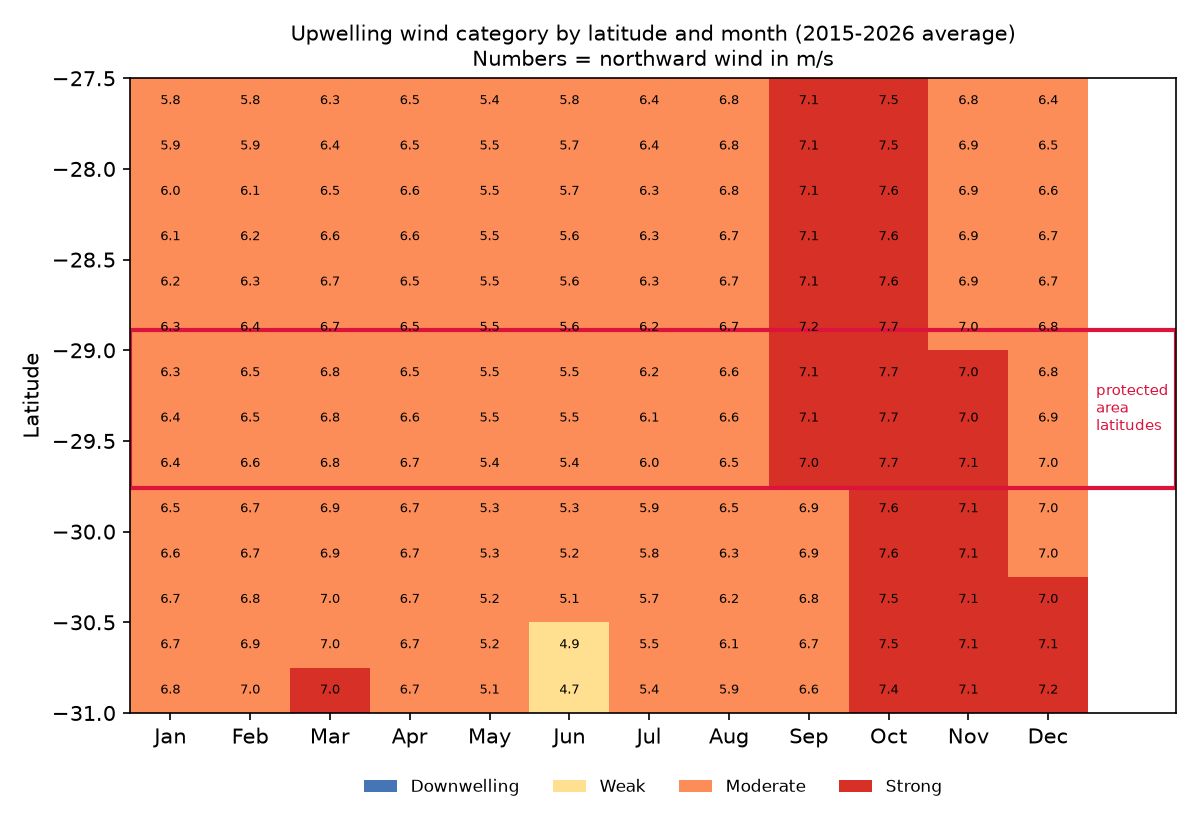

Source data for this figure (header and first rows):
latitude, Jan_m_s, Feb_m_s, Mar_m_s, Apr_m_s, May_m_s, Jun_m_s, Jul_m_s, Aug_m_s, Sep_m_s, Oct_m_s, Nov_m_s, Dec_m_s, Jan_category, Feb_category, Mar_category, Apr_category, May_category, Jun_category, Jul_category, Aug_category, Sep_category, Oct_category, Nov_category
-30.88, 6.82, 6.96, 7.02, 6.67, 5.1, 4.69, 5.42, 5.91, 6.61, 7.43, 7.09, 7.16, Moderate, Moderate, Strong, Moderate, Moderate, Weak, Moderate, Moderate, Moderate, Strong, Strong
-30.62, 6.75, 6.88, 6.98, 6.71, 5.2, 4.88, 5.55, 6.06, 6.72, 7.48, 7.1, 7.09, Moderate, Moderate, Moderate, Moderate, Moderate, Weak, Moderate, Moderate, Moderate, Strong, Strong
-30.38, 6.69, 6.81, 6.95, 6.73, 5.25, 5.07, 5.67, 6.21, 6.83, 7.51, 7.1, 7.05, Moderate, Moderate, Moderate, Moderate, Moderate, Moderate, Moderate, Moderate, Moderate, Strong, Strong
-30.12, 6.62, 6.75, 6.91, 6.72, 5.27, 5.22, 5.81, 6.33, 6.93, 7.55, 7.11, 6.99, Moderate, Moderate, Moderate, Moderate, Moderate, Moderate, Moderate, Moderate, Moderate, Strong, Strong
-29.88, 6.51, 6.66, 6.88, 6.68, 5.33, 5.32, 5.94, 6.46, 6.94, 7.61, 7.12, 6.96, Moderate, Moderate, Moderate, Moderate, Moderate, Moderate, Moderate, Moderate, Moderate, Strong, Strong
-29.62, 6.42, 6.58, 6.83, 6.66, 5.41, 5.41, 6.04, 6.55, 7.0, 7.7, 7.1, 6.95, Moderate, Moderate, Moderate, Moderate, Moderate, Moderate, Moderate, Moderate, Strong, Strong, Strong
-29.38, 6.35, 6.52, 6.81, 6.61, 5.47, 5.47, 6.12, 6.59, 7.07, 7.73, 7.04, 6.9, Moderate, Moderate, Moderate, Moderate, Moderate, Moderate, Moderate, Moderate, Strong, Strong, Strong
-29.12, 6.3, 6.47, 6.77, 6.54, 5.52, 5.53, 6.18, 6.64, 7.14, 7.71, 7.0, 6.84, Moderate, Moderate, Moderate, Moderate, Moderate, Moderate, Moderate, Moderate, Strong, Strong, Strong
-28.88, 6.26, 6.39, 6.73, 6.5, 5.52, 5.57, 6.22, 6.67, 7.15, 7.68, 6.96, 6.77, Moderate, Moderate, Moderate, Moderate, Moderate, Moderate, Moderate, Moderate, Strong, Strong, Moderate
-28.62, 6.19, 6.28, 6.66, 6.5, 5.52, 5.59, 6.28, 6.7, 7.14, 7.62, 6.93, 6.74, Moderate, Moderate, Moderate, Moderate, Moderate, Moderate, Moderate, Moderate, Strong, Strong, Moderate
-28.38, 6.09, 6.18, 6.56, 6.55, 5.52, 5.6, 6.31, 6.72, 7.14, 7.59, 6.89, 6.68, Moderate, Moderate, Moderate, Moderate, Moderate, Moderate, Moderate, Moderate, Strong, Strong, Moderate
-28.12, 6.0, 6.06, 6.47, 6.56, 5.51, 5.66, 6.34, 6.77, 7.14, 7.57, 6.88, 6.58, Moderate, Moderate, Moderate, Moderate, Moderate, Moderate, Moderate, Moderate, Strong, Strong, Moderate
-27.88, 5.88, 5.93, 6.39, 6.54, 5.49, 5.72, 6.38, 6.81, 7.14, 7.54, 6.85, 6.47, Moderate, Moderate, Moderate, Moderate, Moderate, Moderate, Moderate, Moderate, Strong, Strong, Moderate
-27.62, 5.76, 5.85, 6.29, 6.48, 5.44, 5.77, 6.37, 6.82, 7.15, 7.51, 6.79, 6.37, Moderate, Moderate, Moderate, Moderate, Moderate, Moderate, Moderate, Moderate, Strong, Strong, Moderate
